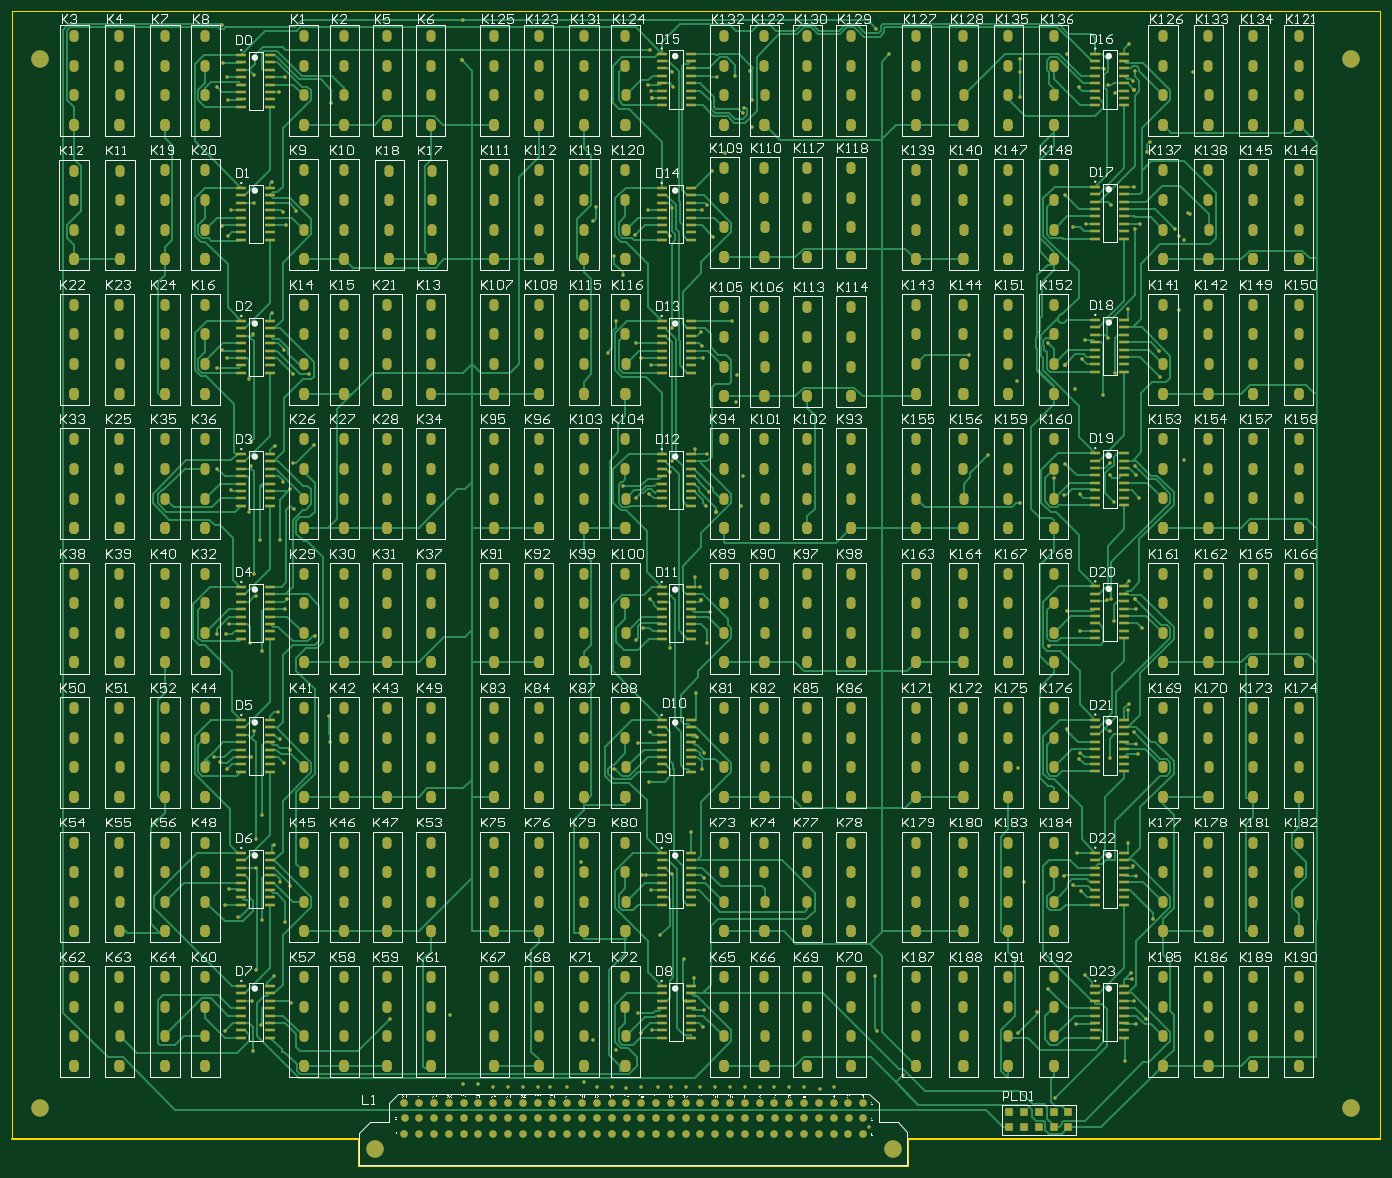
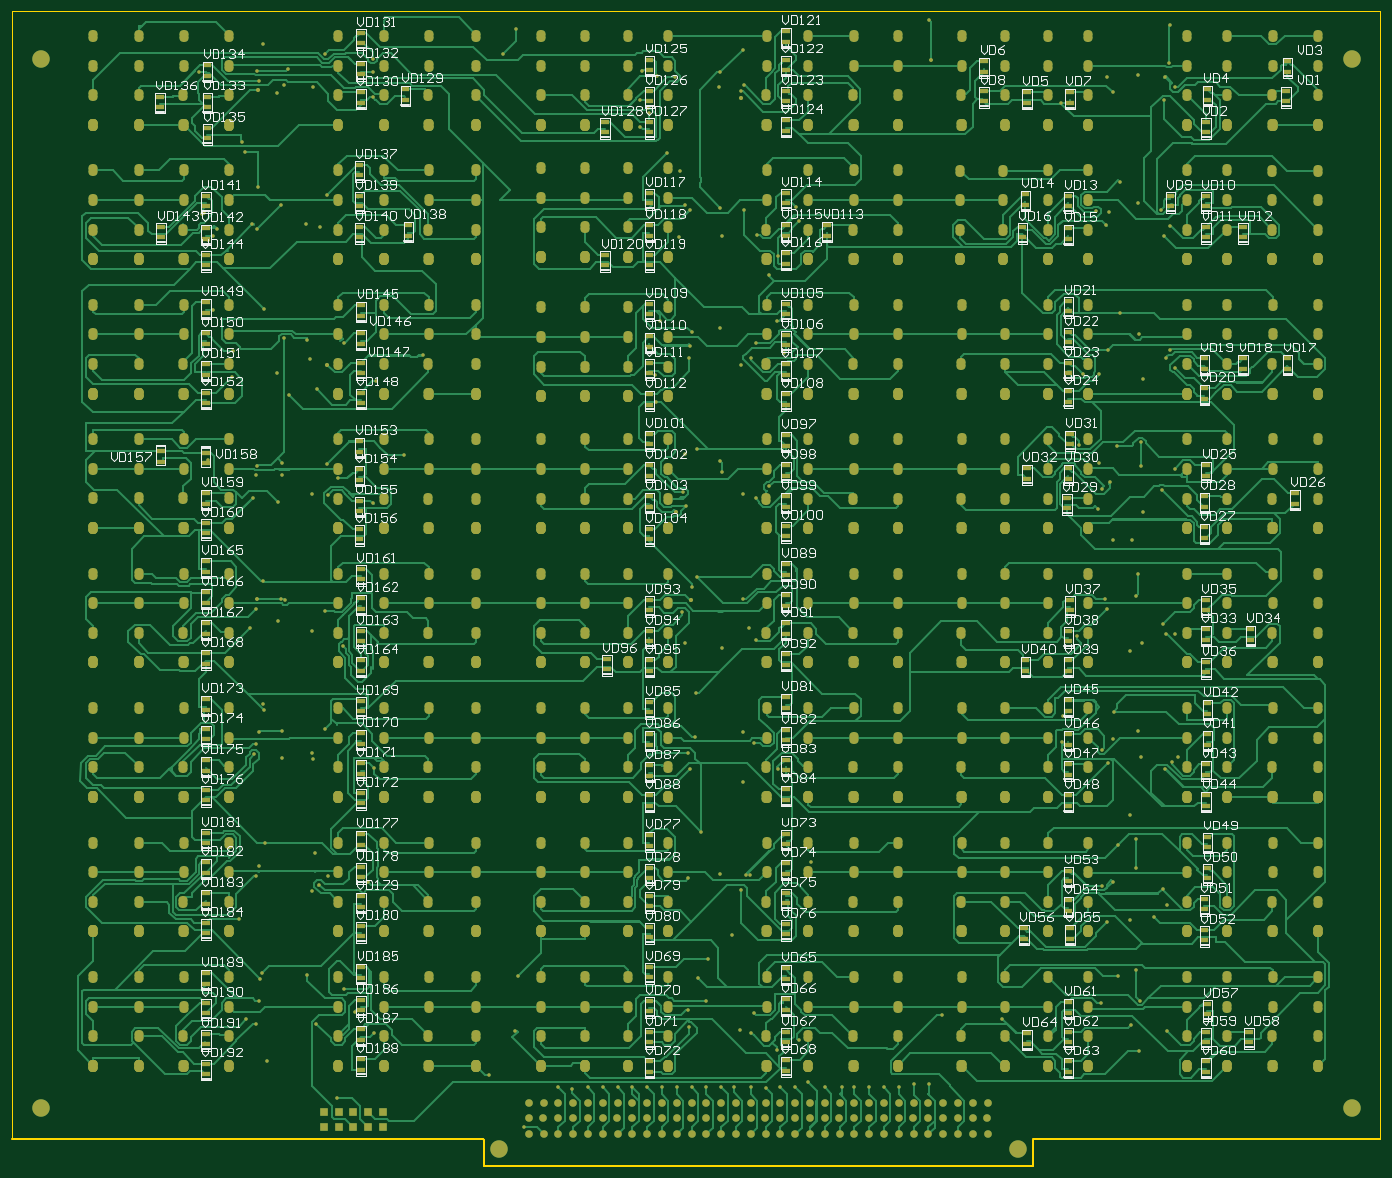
Circuit board: 7 layer files. Board 234.9 x 198.2 mm.
- outline: IT745002_B_01.GM1 (287 bytes)
- top_copper: IT745002_L1_01.GTL (93451 bytes)
- bottom_copper: IT745003_L4_01.GBL (150866 bytes)
- top_mask: IT745003_M1_01.GTS (37942 bytes)
- bottom_mask: IT745003_M2_01.GBS (38669 bytes)
- top_silk: IT745003_S1_01.GTO (253706 bytes)
- bottom_silk: IT745003_S2_01.GBO (101439 bytes)

=== outline: IT745002_B_01.GM1 ===
G04 Layer_Color=16711935*
%FSLAX42Y42*%
%MOMM*%
G71*
G01*
G75*
%ADD11C,0.30*%
%ADD21C,0.25*%
D11*
X10Y470D02*
X5970D01*
X15392Y457D02*
X15405Y470D01*
X23500D01*
X5969Y0D02*
Y457D01*
Y0D02*
X15392D01*
Y457D01*
D21*
X10Y467D02*
Y19822D01*
X23500Y470D02*
Y19822D01*
X10D02*
X23500D01*
M02*

=== top_copper: IT745002_L1_01.GTL (93451 bytes, source omitted) ===
=== bottom_copper: IT745003_L4_01.GBL (150866 bytes, source omitted) ===
=== top_mask: IT745003_M1_01.GTS (37942 bytes, source omitted) ===
=== bottom_mask: IT745003_M2_01.GBS (38669 bytes, source omitted) ===
=== top_silk: IT745003_S1_01.GTO (253706 bytes, source omitted) ===
=== bottom_silk: IT745003_S2_01.GBO (101439 bytes, source omitted) ===
